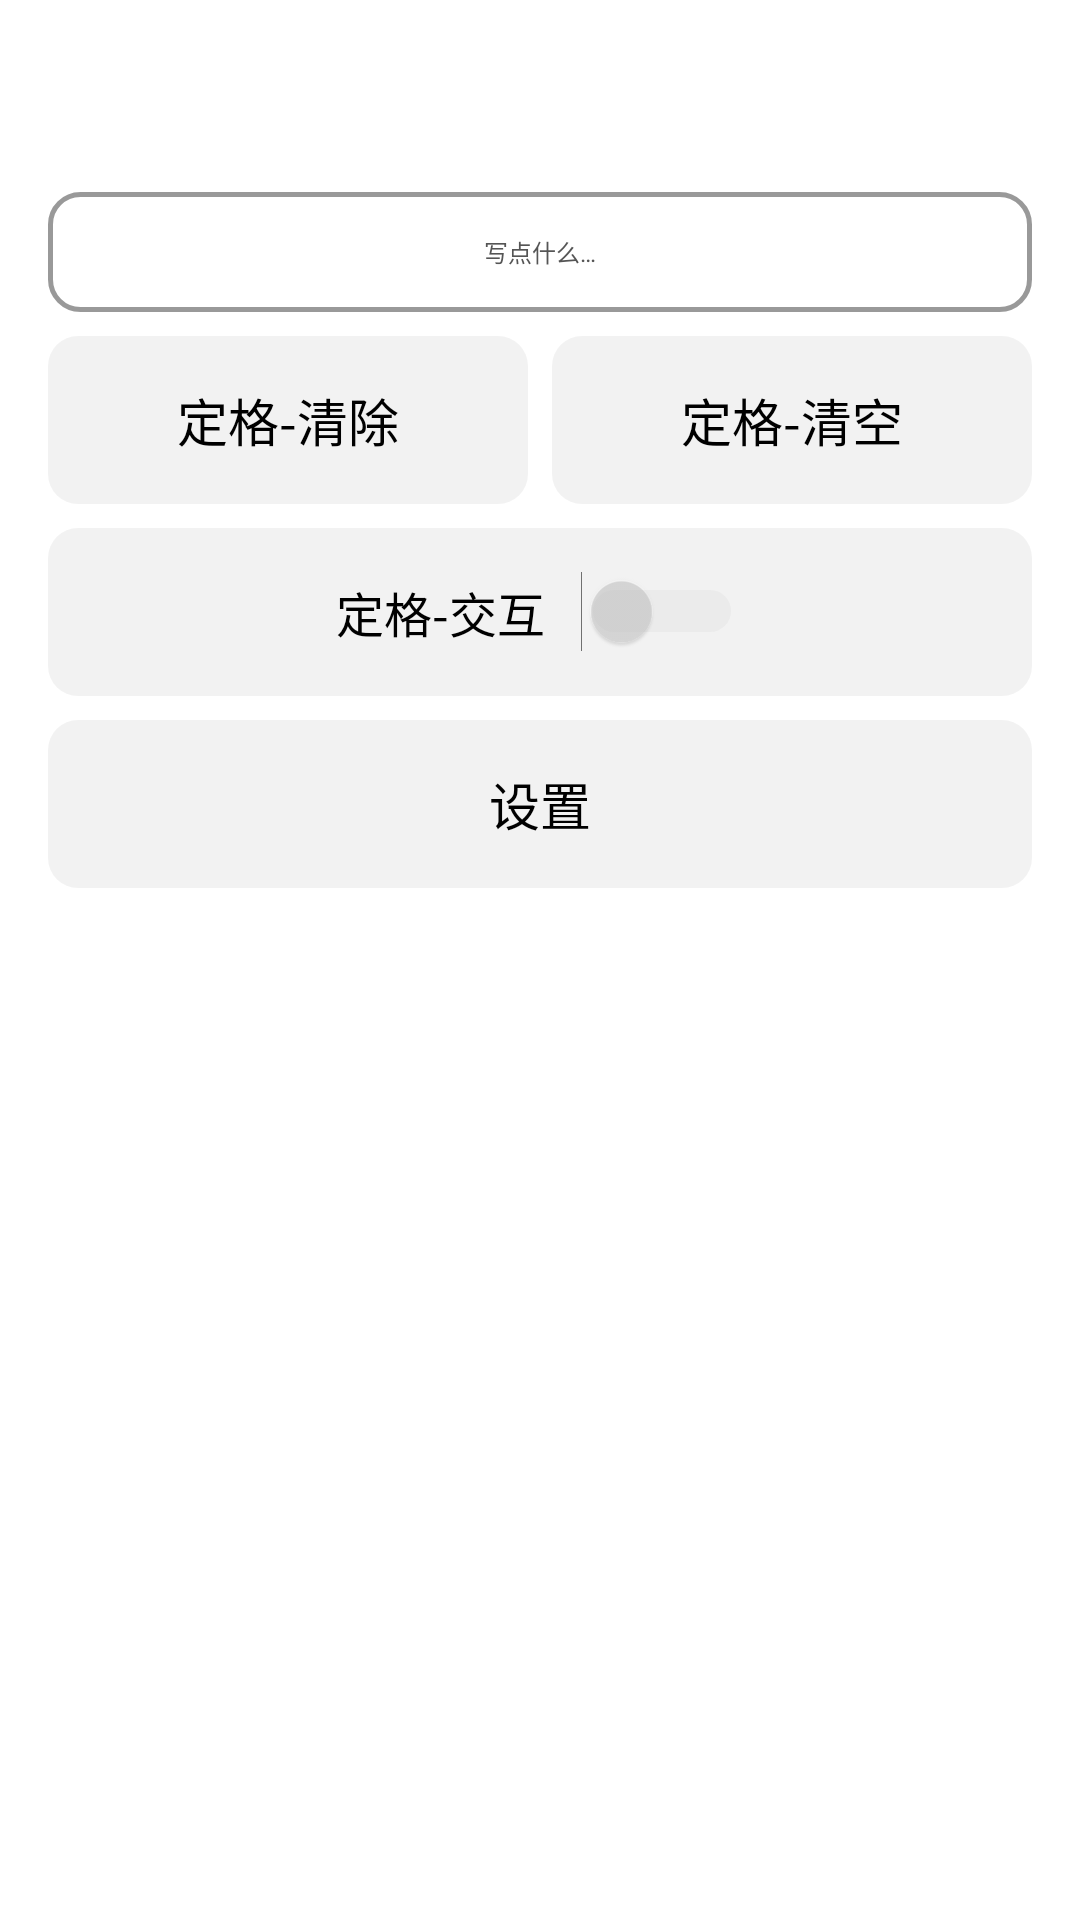

Layout XML and referenced resources for this Android screen:
<!-- AndroidManifest.xml: application theme Theme.CakePet -->
<!-- res/layout/sheet_freeze.xml -->
<?xml version="1.0" encoding="utf-8"?>
<LinearLayout xmlns:android="http://schemas.android.com/apk/res/android"
    android:id="@+id/freeze_root"
    android:layout_width="match_parent"
    android:layout_height="wrap_content"
    android:orientation="vertical"
    android:padding="12dp">

    
    <TextView android:id="@+id/freeze_time" android:layout_width="match_parent"
        android:layout_height="48dp" android:gravity="center"
        android:textSize="17dp" android:textColor="@color/cp_title"/>

    
    <EditText android:id="@+id/freeze_note" android:layout_width="match_parent"
        android:layout_height="40dp" android:gravity="center"
        android:textSize="8dp" android:textColor="@color/cp_title"
        android:hint="写点什么…" android:textColorHint="@color/cp_sub"
        android:background="@drawable/edittext_border"
        android:inputType="text" android:maxLines="1"
        android:layout_margin="4dp" android:paddingStart="8dp" android:paddingEnd="8dp"/>

    
    <LinearLayout android:layout_width="match_parent" android:layout_height="wrap_content"
        android:orientation="horizontal" android:layout_margin="4dp">
        <TextView android:id="@+id/freeze_clear" android:layout_width="0dp"
            android:layout_height="56dp" android:layout_weight="1" android:gravity="center"
            android:layout_marginEnd="4dp"
            android:text="定格-清除" android:textSize="17dp" android:textColor="@color/cp_title"
            android:background="@drawable/cell_bg"/>
        <TextView android:id="@+id/freeze_clear_all" android:layout_width="0dp"
            android:layout_height="56dp" android:layout_weight="1" android:gravity="center"
            android:layout_marginStart="4dp"
            android:text="定格-清空" android:textSize="17dp" android:textColor="@color/cp_title"
            android:background="@drawable/cell_bg"/>
    </LinearLayout>

    
    <LinearLayout android:id="@+id/menu_switch_freezeinteract" android:layout_width="match_parent"
        android:layout_height="56dp" android:orientation="horizontal"
        android:gravity="center" android:background="@drawable/cell_bg"
        android:layout_margin="4dp">
        <TextView android:layout_width="wrap_content" android:layout_height="wrap_content"
            android:text="定格-交互" android:textSize="16dp" android:textColor="@color/cp_title"
            android:layout_marginEnd="12dp"/>
        <Switch android:id="@+id/sw_freezeinteract" android:layout_width="wrap_content"
            android:layout_height="wrap_content"
            android:thumbTint="@color/switch_black_selector"
            android:trackTint="@color/switch_black_selector"
            android:clickable="false" android:focusable="false"/>
    </LinearLayout>

    
    <TextView android:id="@+id/freeze_settings" android:layout_width="match_parent"
        android:layout_height="56dp" android:gravity="center"
        android:layout_margin="4dp"
        android:text="设置" android:textSize="17dp" android:textColor="@color/cp_title"
        android:background="@drawable/cell_bg"/>

</LinearLayout>
<!-- resources referenced by this layout -->
<resources>
  <color name="cp_sub">#555555</color>
  <color name="cp_title">#000000</color>
  <!-- drawable cell_bg (drawable) -->
  <?xml version="1.0" encoding="utf-8"?>
  <shape xmlns:android="http://schemas.android.com/apk/res/android">
      <solid android:color="#0D000000" />
      <corners android:radius="10dp" />
  </shape>
  <!-- drawable edittext_border (drawable) -->
  <?xml version="1.0" encoding="utf-8"?>
  <shape xmlns:android="http://schemas.android.com/apk/res/android"
      android:shape="rectangle">
      <solid android:color="@android:color/transparent" />
      <corners android:radius="10dp" />
      <stroke android:color="#66000000" android:width="1.5dp" />
  </shape>
  <style name="Theme.CakePet" parent="Theme.MaterialComponents.DayNight.DarkActionBar">
          
          <item name="colorPrimary">@color/purple_500</item>
          <item name="colorPrimaryVariant">@color/purple_700</item>
          <item name="colorOnPrimary">@color/white</item>
          
          
          <item name="colorSecondary">@color/black</item>
          <item name="colorSecondaryVariant">@color/black</item>
          <item name="colorOnSecondary">@color/white</item>
          
          <item name="colorControlActivated">@color/black</item>
          <item name="colorSwitchThumbNormal">@color/switch_off_thumb</item>
          <item name="android:colorForeground">@color/black</item>
          
          <item name="android:statusBarColor">?attr/colorPrimaryVariant</item>
          
          <item name="switchStyle">@style/Widget.CakePet.Switch</item>
          
      </style>
  <color name="purple_500">#FF6200EE</color>
  <color name="purple_700">#FF3700B3</color>
  <color name="white">#FFFFFFFF</color>
  <color name="black">#FF000000</color>
  <color name="switch_off_thumb">#88BDBDBD</color>
  <style name="Widget.CakePet.Switch" parent="Widget.AppCompat.CompoundButton.Switch">
          <item name="thumbTint">@color/switch_black_selector</item>
          <item name="trackTint">@color/switch_black_selector</item>
      </style>
</resources>
